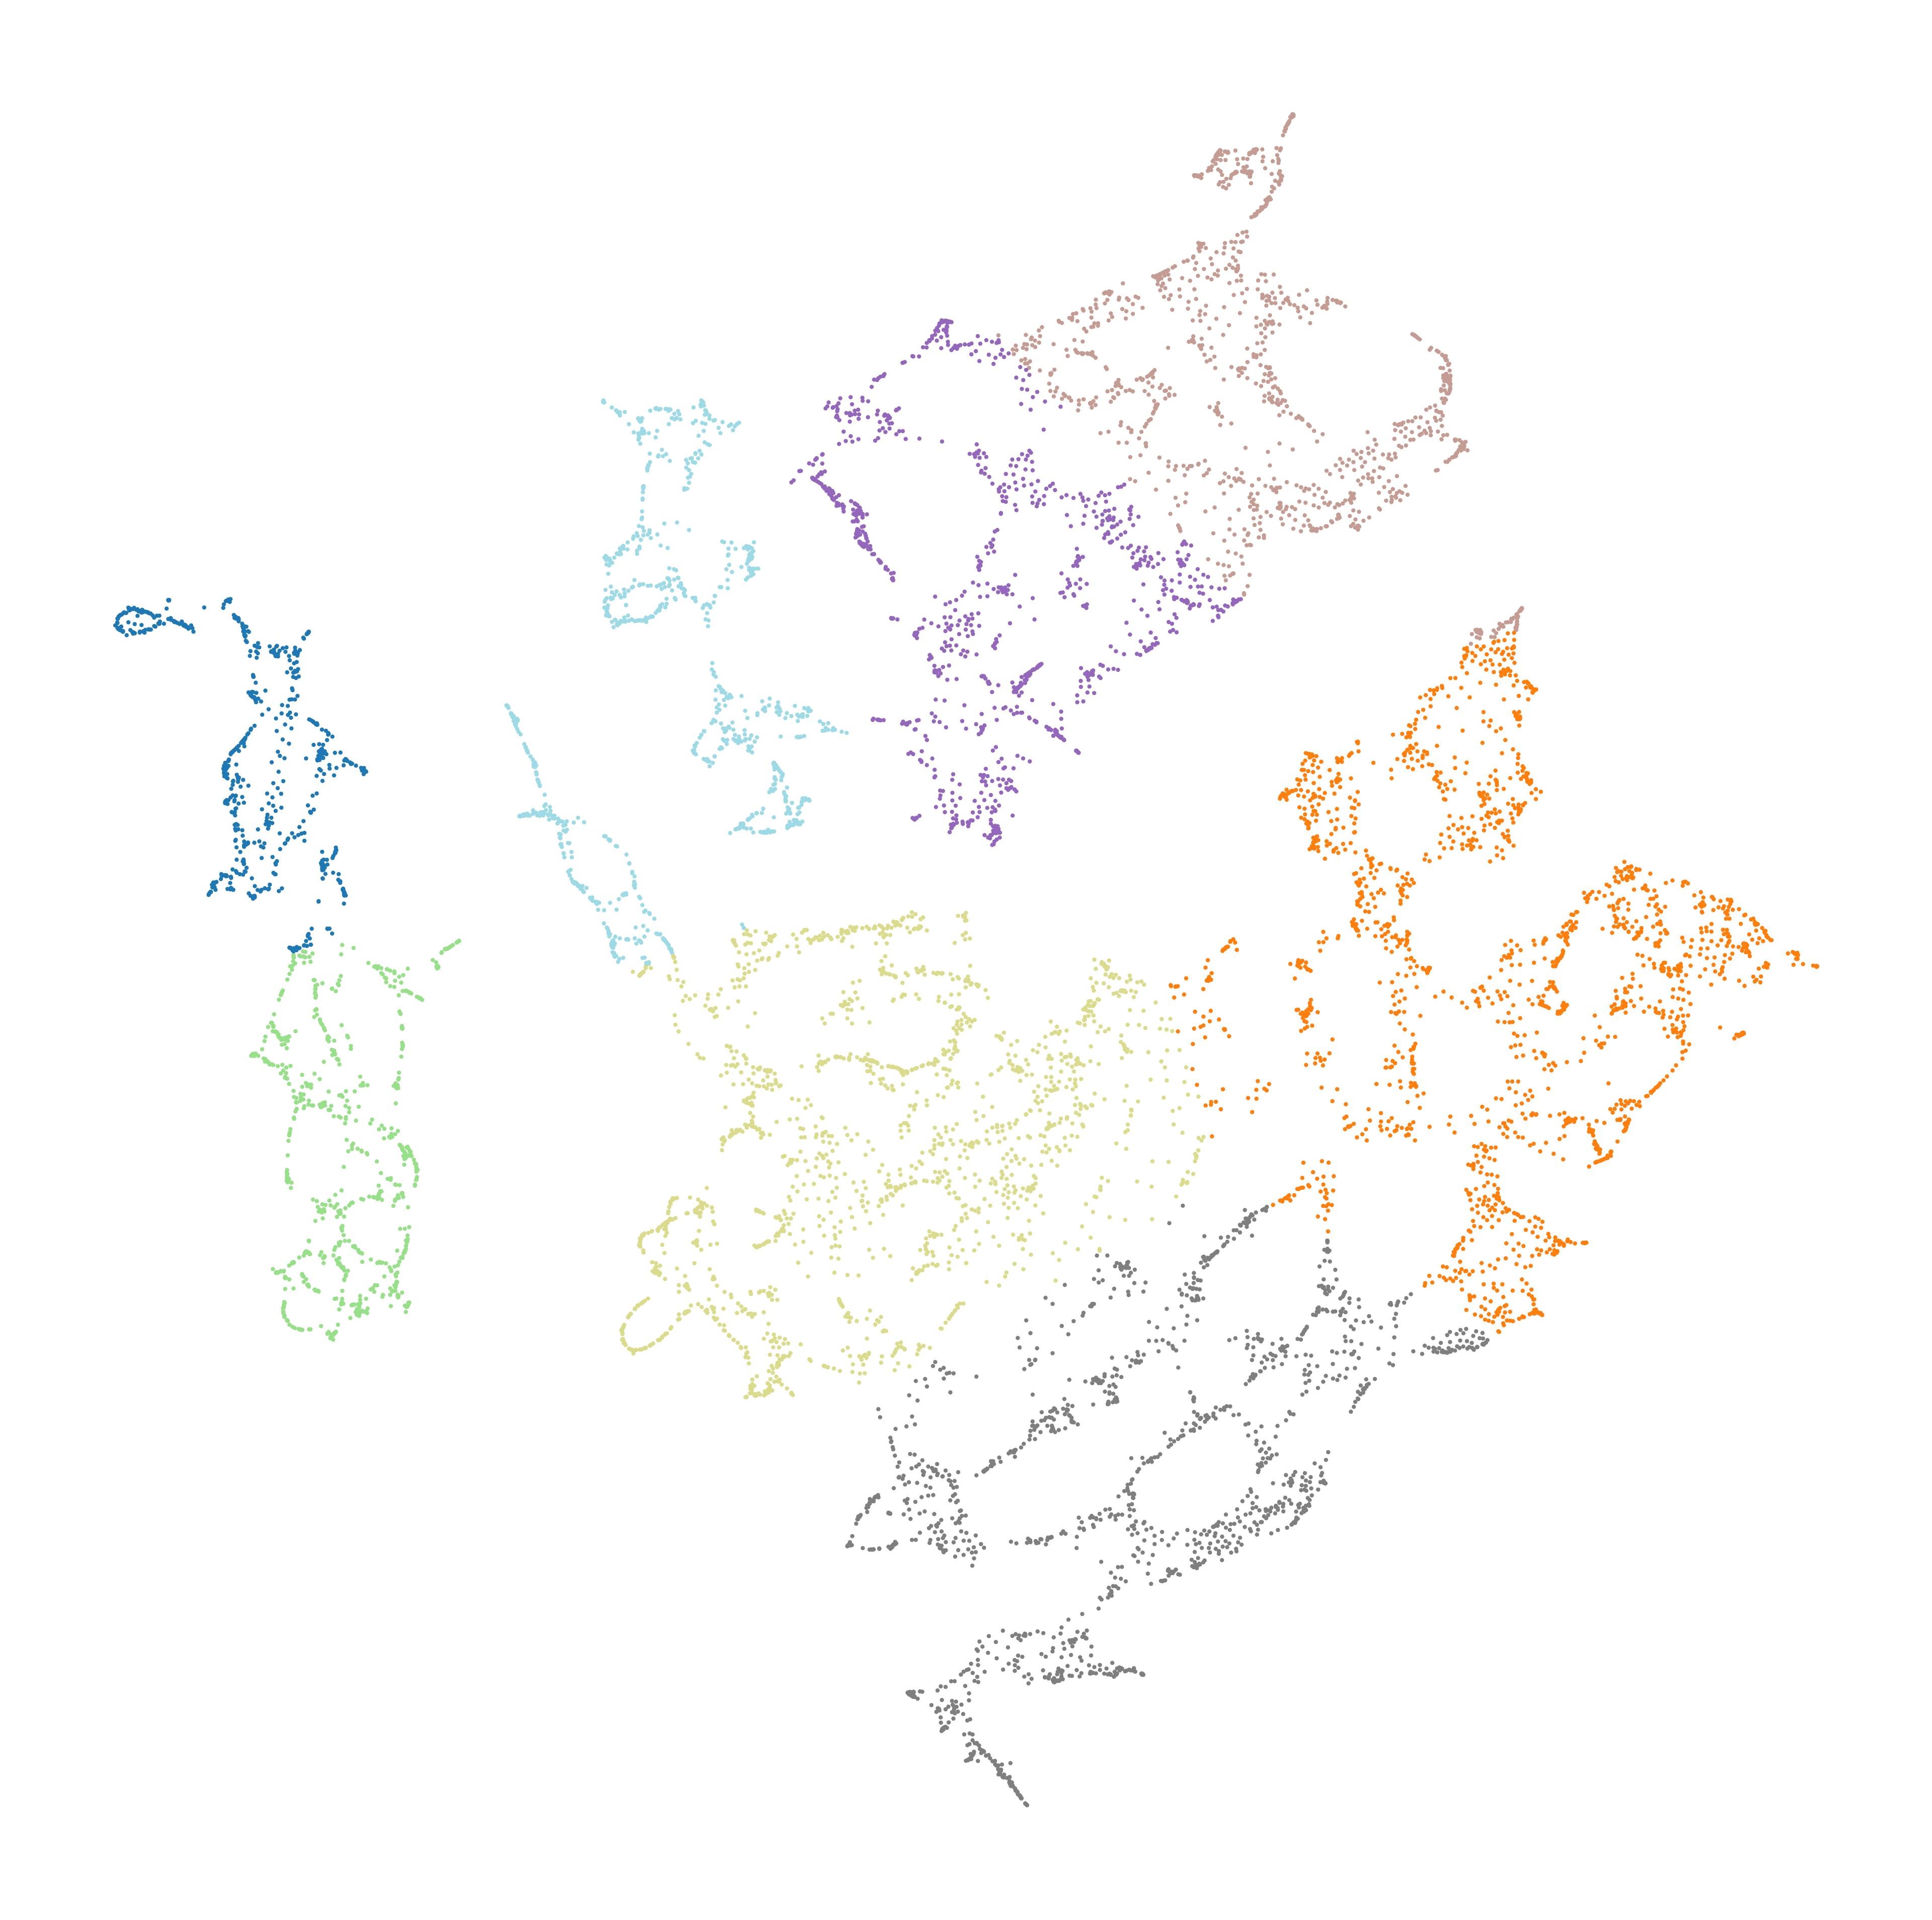

Data behind this chart, as committed beside it:
node_id, cluster, color_hex
6316199, 6, #dbdb8d
25596455, 3, #9467bd
25596477, 3, #9467bd
25645989, 3, #9467bd
25645990, 3, #9467bd
25752666, 3, #9467bd
26206556, 1, #ff7f0e
26585157, 7, #9edae5
26585460, 5, #7f7f7f
26586128, 5, #7f7f7f
26586270, 3, #9467bd
26586651, 3, #9467bd
26596415, 7, #9edae5
26596589, 7, #9edae5
26597078, 7, #9edae5
26603784, 7, #9edae5
26605707, 6, #dbdb8d
26608367, 0, #1f77b4
26608386, 0, #1f77b4
26608398, 0, #1f77b4
26608400, 0, #1f77b4
26608403, 0, #1f77b4
26608427, 0, #1f77b4
26608430, 0, #1f77b4
26654596, 0, #1f77b4
26654639, 0, #1f77b4
26654642, 0, #1f77b4
26654659, 0, #1f77b4
26654660, 0, #1f77b4
26672154, 0, #1f77b4
26672174, 2, #98df8a
26977567, 1, #ff7f0e
27014749, 2, #98df8a
27219269, 1, #ff7f0e
27219271, 1, #ff7f0e
27219274, 1, #ff7f0e
27219275, 1, #ff7f0e
27219276, 1, #ff7f0e
27325328, 1, #ff7f0e
27561655, 1, #ff7f0e
27561735, 1, #ff7f0e
27561742, 1, #ff7f0e
27561757, 1, #ff7f0e
27562533, 1, #ff7f0e
27564925, 1, #ff7f0e
28265319, 1, #ff7f0e
30156823, 2, #98df8a
30156824, 2, #98df8a
30170503, 6, #dbdb8d
30170512, 6, #dbdb8d
30170521, 7, #9edae5
30170523, 7, #9edae5
30170529, 7, #9edae5
30187580, 4, #c49c94
30208873, 1, #ff7f0e
30208875, 1, #ff7f0e
30225689, 5, #7f7f7f
30717185, 1, #ff7f0e
31101264, 0, #1f77b4
31427420, 1, #ff7f0e
... 10,027 more rows
